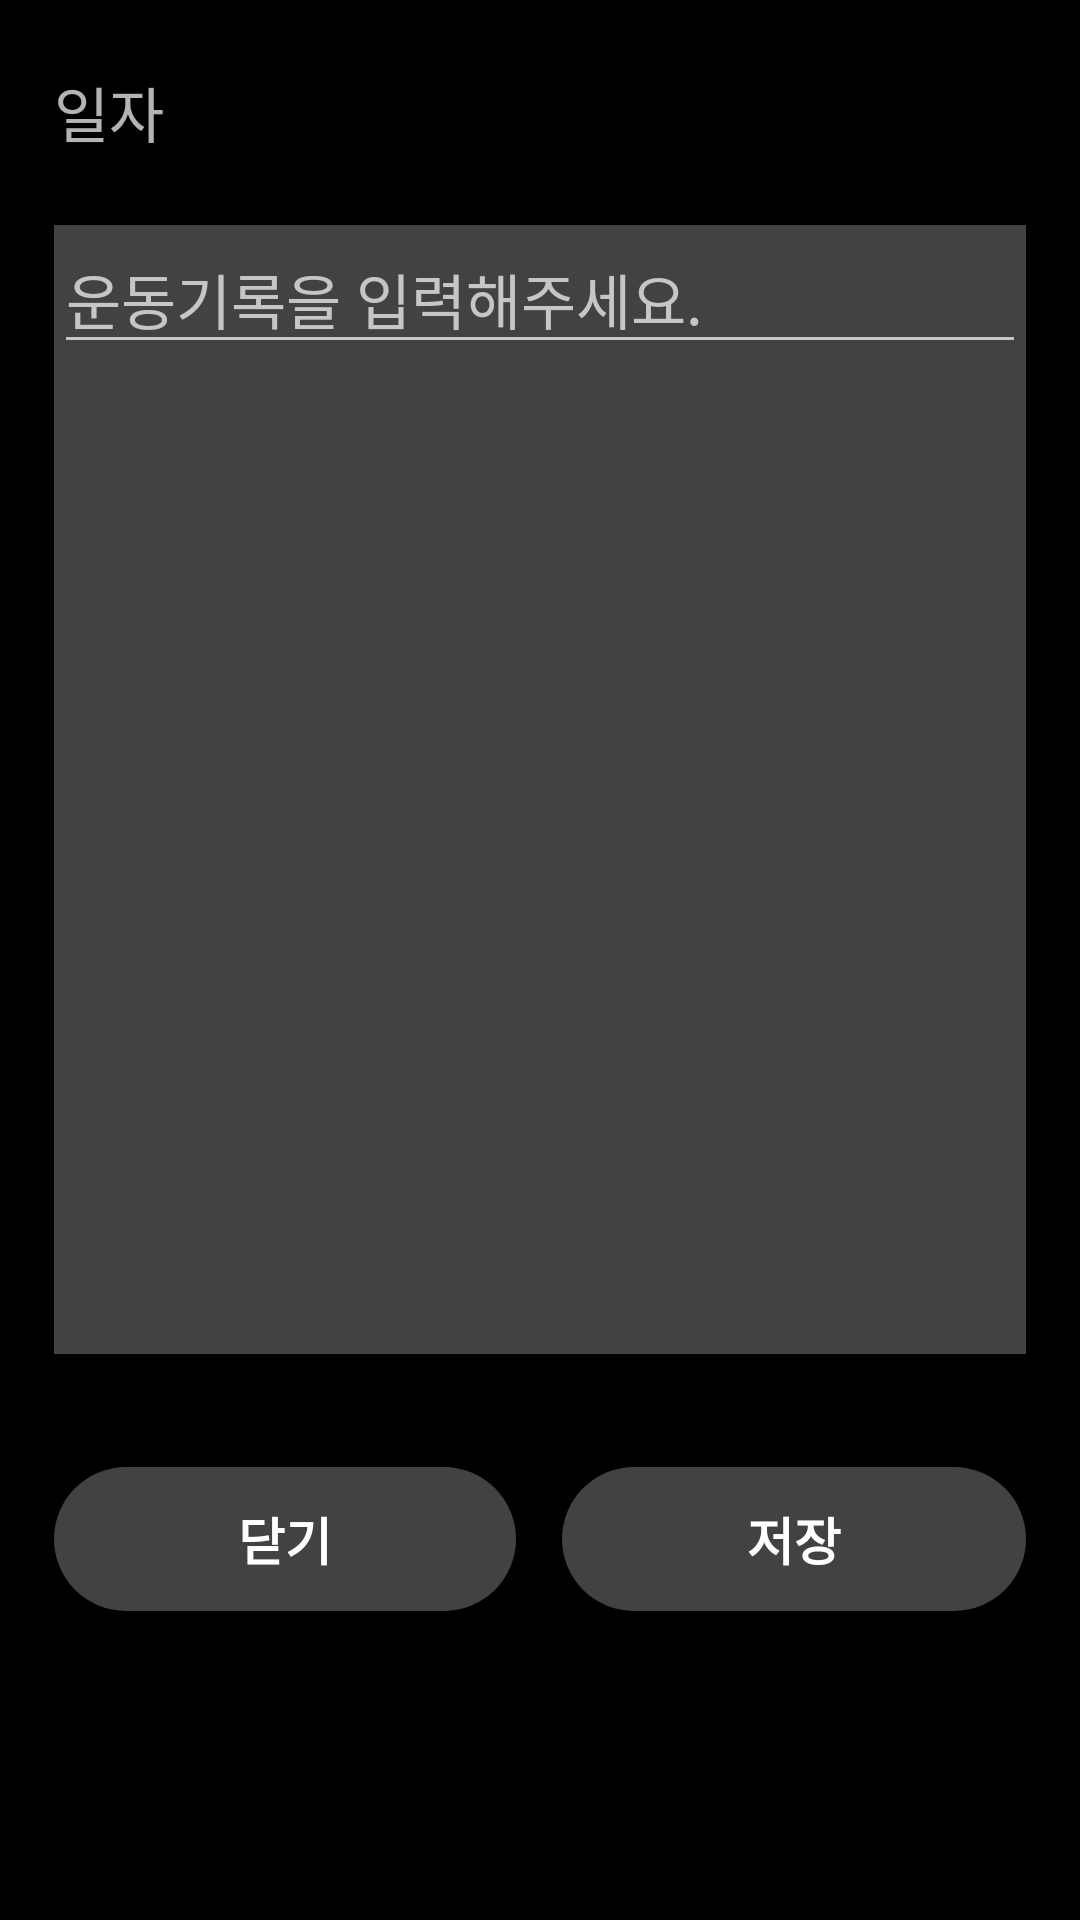

Android layout source for this screen:
<!-- AndroidManifest.xml: application theme Theme.workoutLog -->
<!-- res/layout/activity_memo_add.xml -->
<?xml version="1.0" encoding="utf-8"?>
<LinearLayout xmlns:android="http://schemas.android.com/apk/res/android"
    android:layout_width="match_parent"
    android:layout_height="match_parent"
    android:background="@color/black"
    android:layout_gravity="center"
    android:gravity="center"
    xmlns:app="http://schemas.android.com/apk/res-auto"
    android:orientation="horizontal">

    <LinearLayout
        android:layout_width="0dp"
        android:layout_height="match_parent"
        android:layout_weight="0.5"
        android:orientation="vertical"></LinearLayout>

    <LinearLayout
        android:layout_width="0dp"
        android:layout_height="match_parent"
        android:layout_weight="9"
        android:orientation="vertical">

        <LinearLayout
            android:layout_width="match_parent"
            android:layout_height="0dp"
            android:layout_weight="0.2"

            android:gravity="center"
            android:orientation="vertical">

            <TextView
                android:id="@+id/tvToday"
                android:layout_width="match_parent"
                android:layout_height="wrap_content"
                android:textSize="20sp"
                android:text="일자" />
        </LinearLayout>

        <LinearLayout
            android:layout_width="match_parent"
            android:layout_height="0dp"
            android:layout_weight="1"
            android:background="@color/cardview_dark_background"
            android:orientation="vertical">

            <EditText
                android:id="@+id/etMemo"
                android:layout_width="match_parent"
                android:layout_height="wrap_content"
                android:hint="운동기록을 입력해주세요."

                android:maxLength="100"
                android:textSize="20sp"
                android:inputType="textMultiLine"
                />












        </LinearLayout>

        <LinearLayout
            android:layout_width="match_parent"
            android:layout_height="0dp"
            android:layout_weight="0.1"
            android:orientation="vertical"></LinearLayout>

        <LinearLayout
            android:layout_width="match_parent"
            android:layout_height="0dp"
            android:layout_weight="0.3"
            android:orientation="horizontal">

            <LinearLayout
                android:layout_width="0dp"
                android:layout_height="match_parent"
                android:layout_weight="5"
                android:orientation="horizontal">

                <Button
                    android:id="@+id/btnCancel"
                    android:layout_width="0dp"
                    android:layout_height="wrap_content"
                    android:layout_weight="0.5"
                    android:background="@drawable/button_round"
                    android:textStyle="bold"
                    android:textSize="17sp"
                    android:text="닫기" />
            </LinearLayout>

            <LinearLayout
                android:layout_width="0dp"
                android:layout_height="match_parent"
                android:layout_weight="0.5"
                android:orientation="horizontal"></LinearLayout>

            <LinearLayout
                android:layout_width="0dp"
                android:layout_height="match_parent"
                android:layout_weight="5"
                android:orientation="horizontal">

                <Button
                    android:id="@+id/btnSave"
                    android:layout_width="wrap_content"
                    android:layout_height="wrap_content"
                    android:layout_weight="1"
                    android:background="@drawable/button_round"
                    android:textStyle="bold"
                    android:textSize="17sp"
                    android:text="저장" />
            </LinearLayout>

        </LinearLayout>

        <LinearLayout
            android:layout_width="match_parent"
            android:layout_height="0dp"
            android:layout_weight="0.1"
            android:orientation="vertical"></LinearLayout>
    </LinearLayout>

    <LinearLayout
        android:layout_width="0dp"
        android:layout_height="match_parent"
        android:layout_weight="0.5"
        android:orientation="vertical"></LinearLayout>
</LinearLayout>
<!-- resources referenced by this layout -->
<resources>
  <color name="black">#FF000000</color>
  <!-- drawable button_round (drawable) -->
  <selector xmlns:android="http://schemas.android.com/apk/res/android">
  
      <item android:state_pressed="false">
          <shape>
              <solid android:color="@color/cardview_dark_background"/>
              <corners
                  android:bottomLeftRadius="100dp"
                  android:bottomRightRadius="100dp"
                  android:topLeftRadius="100dp"
                  android:topRightRadius="100dp" />
          </shape>
      </item>
  
      <item android:state_pressed="true" >
          <shape xmlns:android="http://schemas.android.com/apk/res/android" >
              <solid android:color="#999"/>
              <corners
                  android:radius="100sp"/>
          </shape>
      </item>
  
  </selector>
  <style name="Theme.workoutLog" parent="Theme.AppCompat.NoActionBar">
          
          <item name="colorPrimary">@color/purple_500</item>
          <item name="colorPrimaryVariant">@color/purple_700</item>
          <item name="colorOnPrimary">@color/white</item>
          
          <item name="colorSecondary">@color/teal_200</item>
          <item name="colorSecondaryVariant">@color/teal_700</item>
          <item name="colorOnSecondary">@color/black</item>
          
          <item name="android:statusBarColor">@color/black</item>
          
  
          ...
  
      </style>
  <color name="purple_500">#FF6200EE</color>
  <color name="purple_700">#FF3700B3</color>
  <color name="white">#FFFFFFFF</color>
  <color name="teal_200">#FF03DAC5</color>
  <color name="teal_700">#FF018786</color>
</resources>
